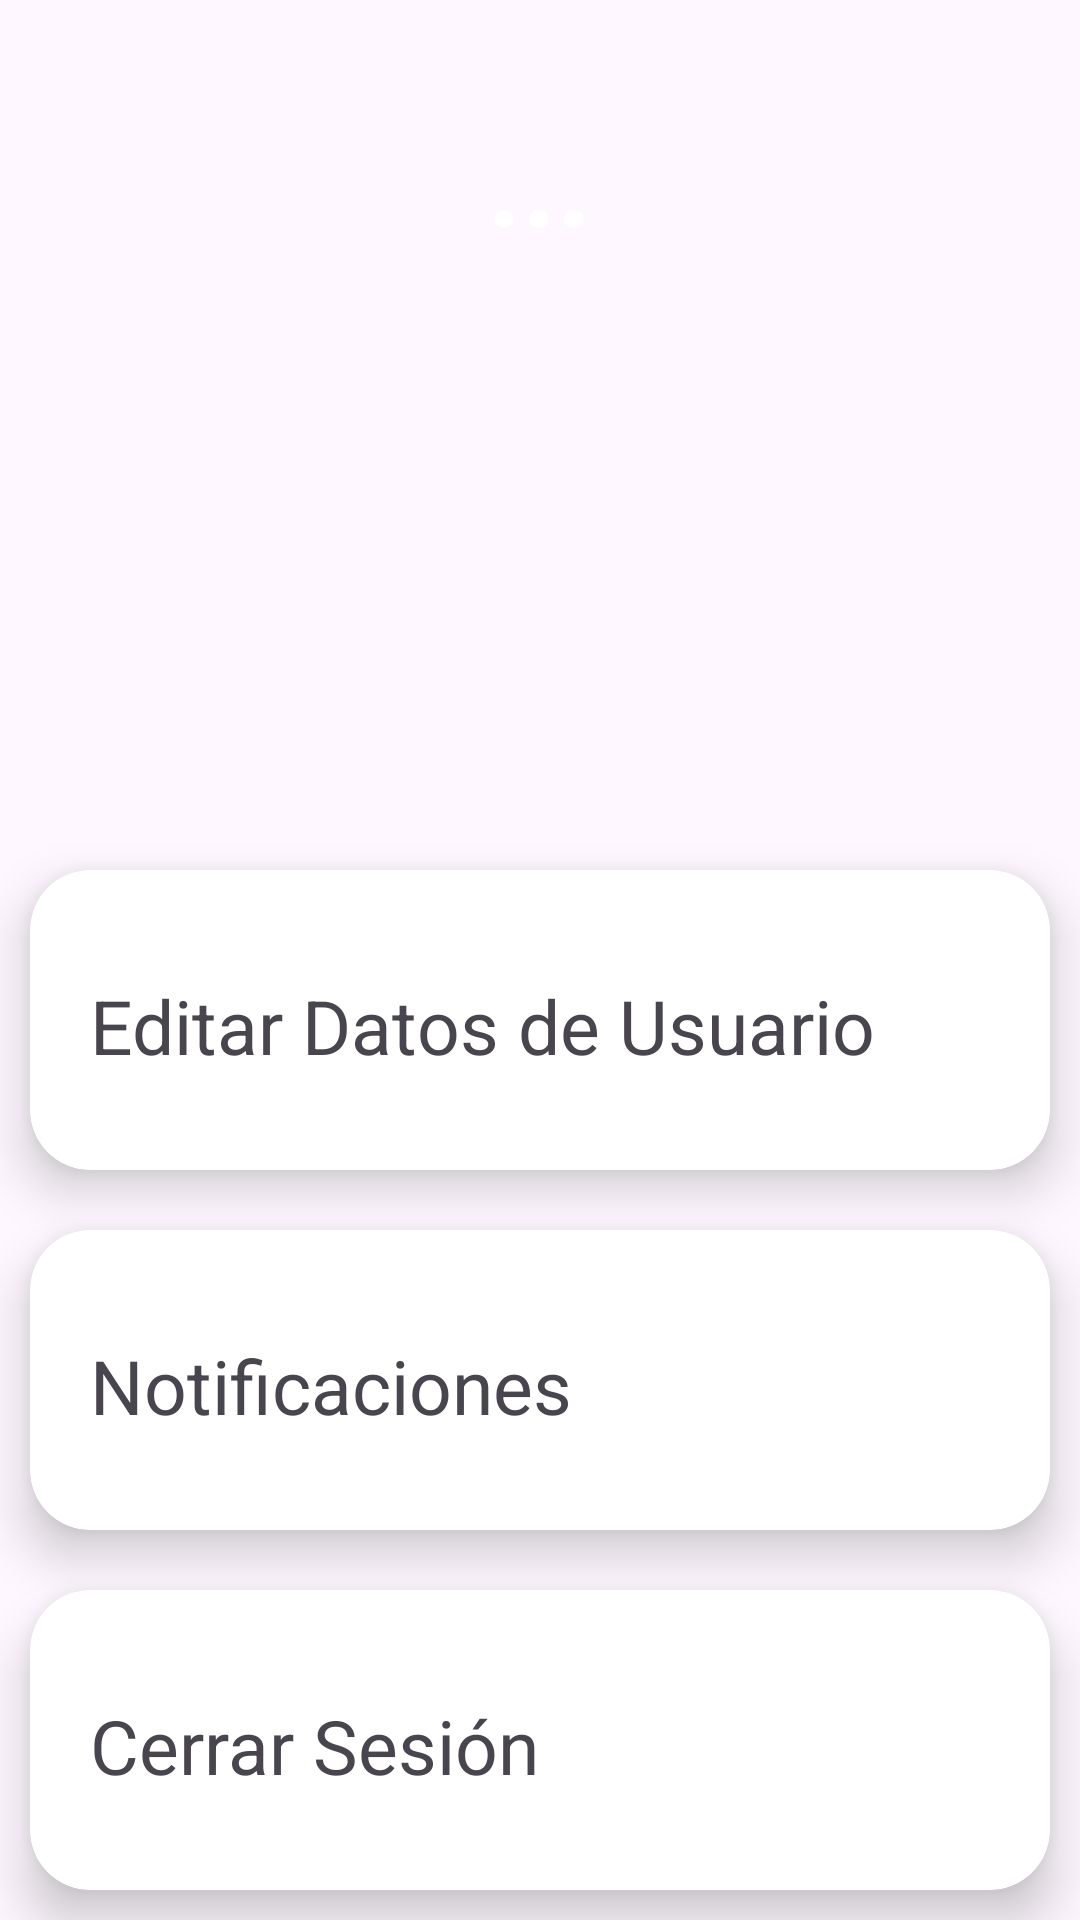

This screen was rendered from an Android layout file. Write that file and the resources it references.
<!-- AndroidManifest.xml: application theme Base.Theme.Easy_Event_App -->
<!-- res/layout/fragment_ajustes_empresario.xml -->
<?xml version="1.0" encoding="utf-8"?>
<RelativeLayout xmlns:android="http://schemas.android.com/apk/res/android"
    xmlns:tools="http://schemas.android.com/tools"
    android:layout_width="match_parent"
    android:layout_height="match_parent"
    xmlns:app="http://schemas.android.com/apk/res-auto"
    tools:context=".FirstFragment">

    <LinearLayout
        android:layout_width="match_parent"
        android:layout_height="200dp"
        android:background="@drawable/banner_redondo"
        android:orientation="vertical"
        android:gravity="center">

        <TextView
            android:id="@+id/nombre"
            android:layout_width="wrap_content"
            android:layout_height="wrap_content"
            android:textColor="@color/white"
            android:textStyle="bold"
            android:textSize="40dp"
            android:text="..."
            android:layout_marginHorizontal="50dp"
            android:layout_marginBottom="80dp">
        </TextView>


    </LinearLayout>

    <LinearLayout
        android:layout_width="match_parent"
        android:layout_height="500dp"
        android:layout_marginTop="280dp"
        android:orientation="vertical">

        <androidx.cardview.widget.CardView
            android:layout_width="match_parent"
            android:layout_height="100dp"
            android:layout_margin="10dp"
            app:cardCornerRadius="20dp"
            app:cardElevation="10dp"
            android:id="@+id/cardView">

            <LinearLayout
                android:layout_width="match_parent"
                android:layout_height="wrap_content"
                android:orientation="vertical"
                android:gravity="left"
                android:layout_marginTop="25dp">

                <TextView
                    android:layout_width="wrap_content"
                    android:layout_height="wrap_content"
                    android:layout_marginTop="10dp"
                    android:text="Editar Datos de Usuario"
                    android:textSize="25dp"
                    android:layout_marginLeft="20dp"/>

            </LinearLayout>

        </androidx.cardview.widget.CardView>

        <androidx.cardview.widget.CardView
            android:id="@+id/cardView5"
            android:layout_width="match_parent"
            android:layout_height="100dp"
            android:layout_margin="10dp"
            app:cardCornerRadius="20dp"
            app:cardElevation="10dp">

            <LinearLayout
                android:layout_width="match_parent"
                android:layout_height="wrap_content"
                android:orientation="horizontal"
                android:gravity="left"
                android:layout_marginTop="25dp">

                <TextView
                    android:layout_width="wrap_content"
                    android:layout_height="wrap_content"
                    android:layout_marginTop="10dp"
                    android:text="Notificaciones"
                    android:textSize="25dp"
                    android:layout_marginLeft="20dp"/>

                <ImageView
                    android:layout_width="40dp"
                    android:layout_height="40dp"
                    android:layout_marginLeft="190dp"
                    android:layout_marginTop="5dp">
                </ImageView>

            </LinearLayout>

        </androidx.cardview.widget.CardView>

        <androidx.cardview.widget.CardView
            android:id="@+id/cardView4"
            android:layout_width="match_parent"
            android:layout_height="100dp"
            android:layout_margin="10dp"
            app:cardCornerRadius="20dp"
            app:cardElevation="10dp">

            <LinearLayout
                android:layout_width="match_parent"
                android:layout_height="wrap_content"
                android:orientation="vertical"
                android:gravity="left"
                android:layout_marginTop="25dp">

                <TextView
                    android:layout_width="wrap_content"
                    android:layout_height="wrap_content"
                    android:layout_marginTop="10dp"
                    android:text="Cerrar Sesión"
                    android:textSize="25dp"
                    android:layout_marginLeft="20dp"/>

            </LinearLayout>

        </androidx.cardview.widget.CardView>



        <androidx.cardview.widget.CardView
            android:layout_width="match_parent"
            android:layout_height="50dp"
            android:layout_marginTop="75dp"
            android:layout_marginHorizontal="70dp"
            app:cardCornerRadius="20dp"
            app:cardElevation="10dp">

            <LinearLayout
                android:layout_width="match_parent"
                android:layout_height="match_parent"
                android:orientation="vertical"
                android:gravity="center">

                <TextView
                    android:layout_width="wrap_content"
                    android:layout_height="wrap_content"
                    android:text="by ADSO Grupo 2"
                    android:textSize="13dp"/>

            </LinearLayout>

        </androidx.cardview.widget.CardView>



    </LinearLayout>

    <ImageView
        android:id="@+id/imageView"
        android:layout_width="150dp"
        android:layout_height="150dp"
        android:scaleType="centerCrop"
        android:background="@drawable/circular_background"
        android:clipToOutline="true"
        android:layout_marginHorizontal="130dp"
        android:layout_marginTop="110dp"/>

</RelativeLayout>
<!-- resources referenced by this layout -->
<resources>
  <color name="white">#FFFFFFFF</color>
  <style name="Base.Theme.Easy_Event_App" parent="Theme.Material3.DayNight.NoActionBar">
          
          <item name="colorPrimary">@color/my_primary</item>
          <item name="colorPrimaryVariant">@color/my_primary</item>
          <item name="colorOnPrimary">@color/white</item>
  
          <item name="colorSecondary">@color/my_secondary</item>
          <item name="colorSecondaryVariant">@color/my_secondary</item>
          <item name="colorOnSecondary">@color/black</item>
  
          <item name="android:statusBarColor">@color/my_primary</item>
          
      </style>
  <color name="my_primary">#5E35B1</color>
  <color name="my_secondary">#673AB7</color>
  <color name="black">#FF000000</color>
</resources>
